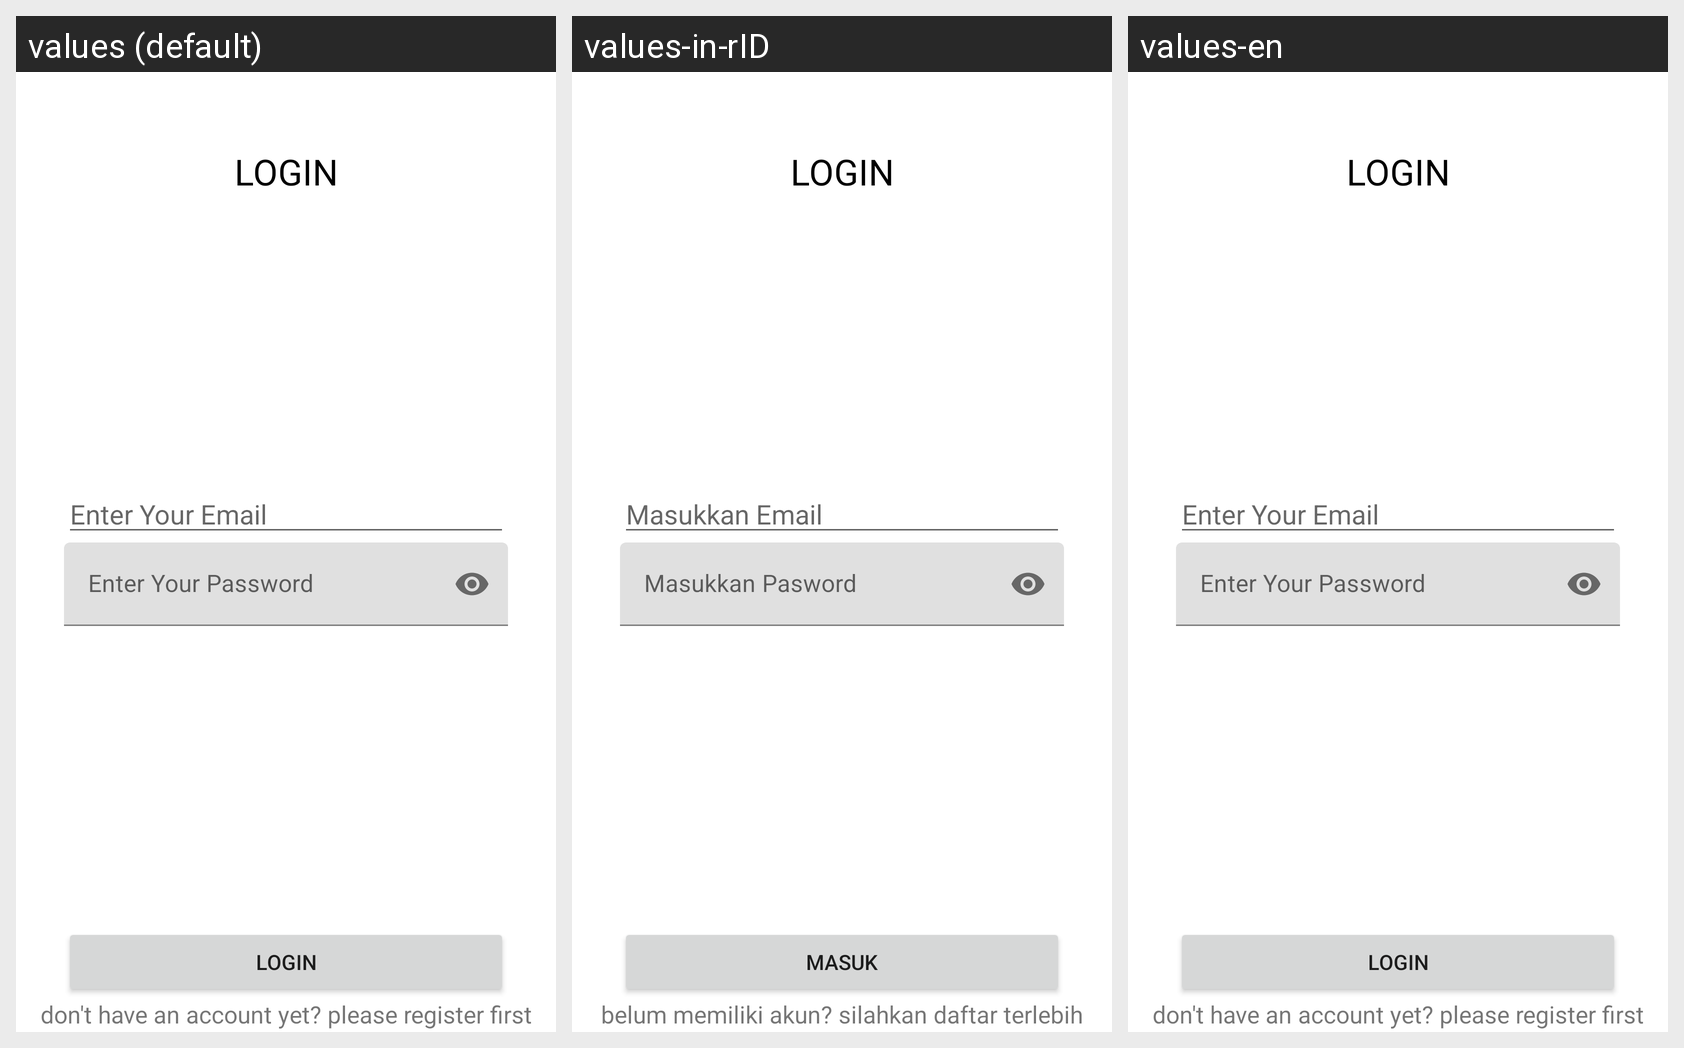

This grid shows one Android layout under several languages. Give, for every string resource on the screen, its name, the default text and each shown locale's text.
Android screen res/layout/activity_login.xml rendered under 3 locales, left to right: values (default), values-in-rID, values-en. Device: Nexus 5 (rendered at 1080×1920; each locale shown at half size, 540×960, under a caption strip naming it); theme Theme.Chapter5.
Strings drawn on this screen, with the default value and each locale's value (text and hints the layout hard-codes, and strings that could not be matched under every locale, appear in the picture but are not listed):

masukkan_email
  values: Enter Your Email
  values-in-rID: Masukkan Email
  values-en: Enter Your Email

enter_your_password
  values: Enter Your Password
  values-in-rID: Masukkan Pasword
  values-en: Enter Your Password

login
  values: login
  values-in-rID: masuk
  values-en: login

don_t_have_an_account_yet_please_register_first
  values: don't have an account yet? please register first
  values-in-rID: belum memiliki akun? silahkan daftar terlebih dahulu
  values-en: don't have an account yet? please register first
